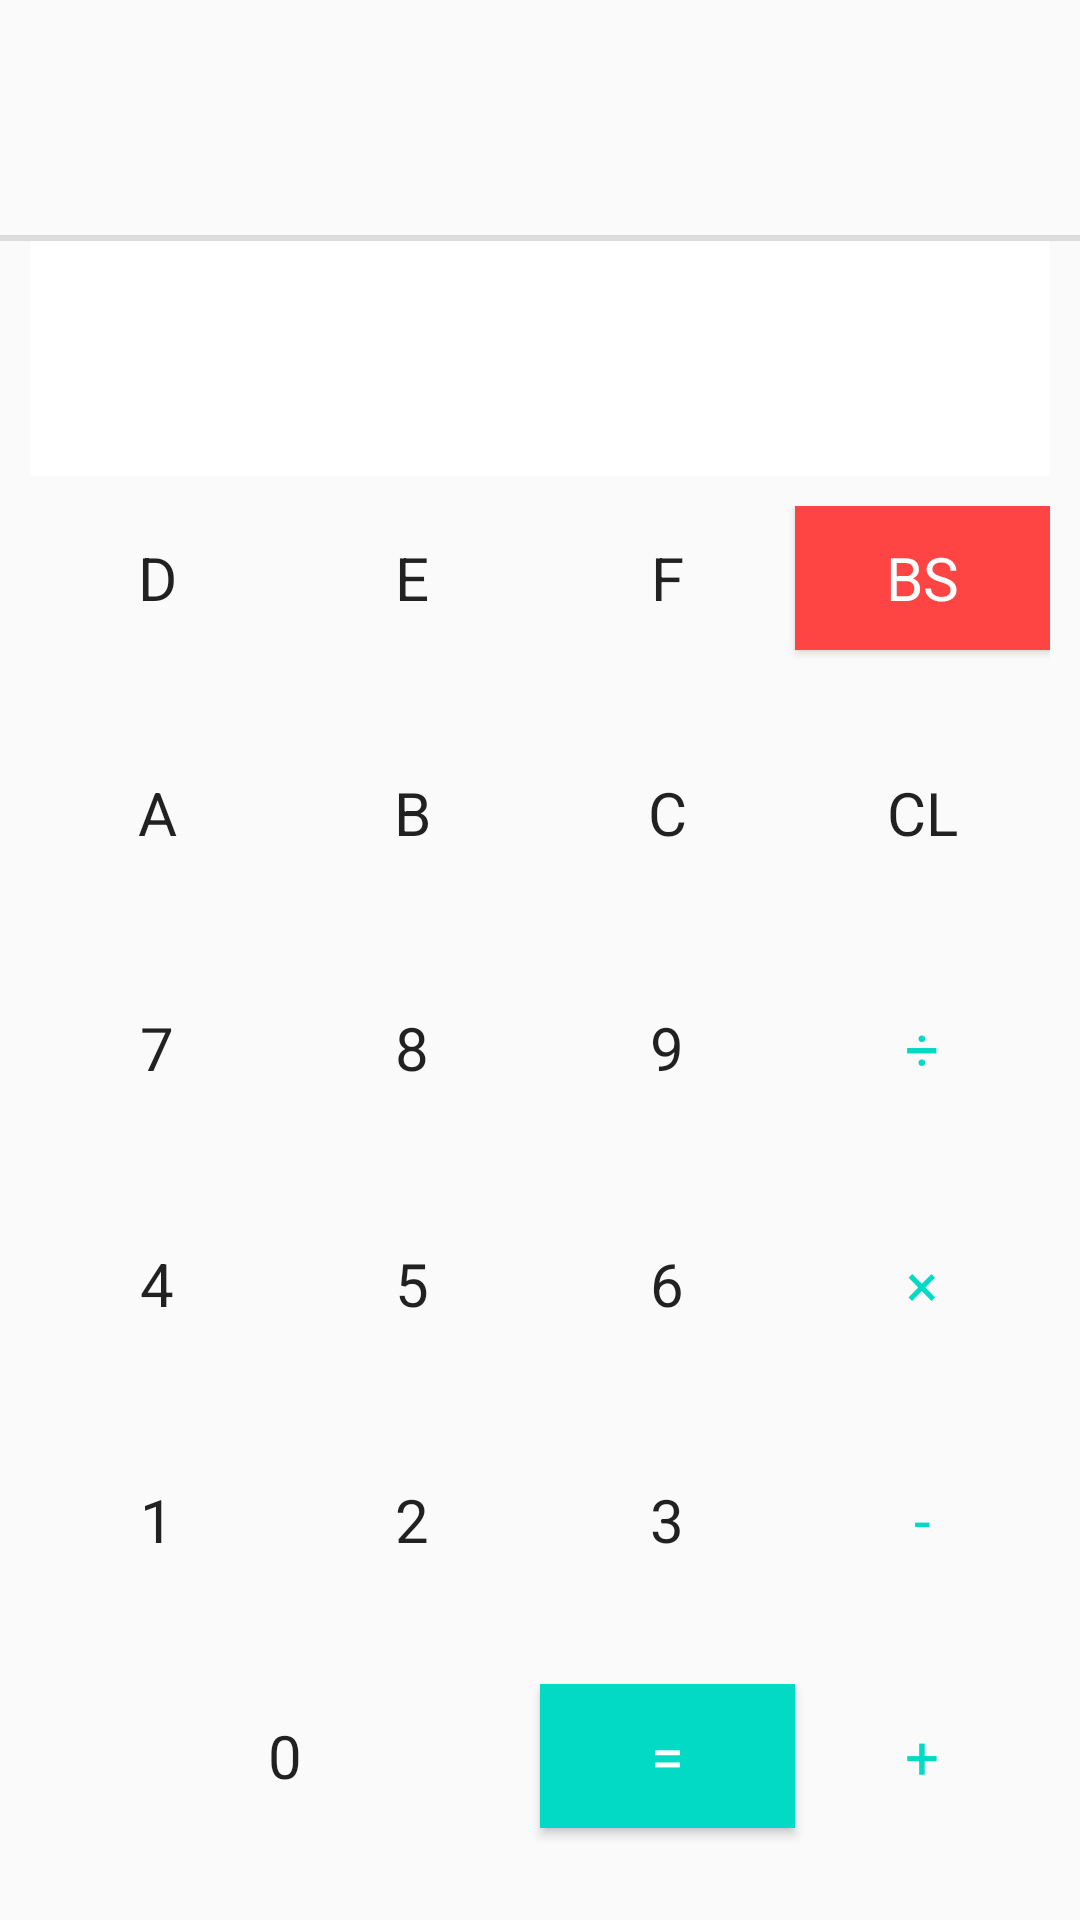

Here is an Android app screen rendered from its layout file. Give the layout XML and the strings, colors and styles it references.
<!-- AndroidManifest.xml: application theme AppTheme -->
<!-- res/layout/activity_main.xml -->
<?xml version="1.0" encoding="utf-8"?>
<LinearLayout xmlns:android="http://schemas.android.com/apk/res/android"
    xmlns:tools="http://schemas.android.com/tools"
    android:layout_width="match_parent"
    android:layout_height="match_parent"
    android:gravity="bottom"
    android:orientation="vertical"
    tools:context=".MainActivity">

    <TextView
        android:id="@+id/log"
        android:layout_width="match_parent"
        android:layout_height="0dp"
        android:layout_weight="1"
        android:gravity="start|center"
        android:maxLines="1"
        android:paddingLeft="10dp"
        android:paddingRight="10dp"
        android:textSize="30sp" />

    <View
        android:id="@+id/divider"
        android:layout_width="match_parent"
        android:layout_height="2dp"
        android:background="?android:attr/listDivider" />

    <LinearLayout
        android:layout_width="match_parent"
        android:layout_height="0dp"
        android:layout_weight="1"
        android:orientation="horizontal"
        android:paddingLeft="10dp"
        android:paddingRight="10dp">

        <TextView
            android:id="@+id/number_field"
            android:layout_width="0dp"
            android:layout_height="match_parent"
            android:layout_weight="3"
            android:background="@android:color/white"
            android:gravity="start|center"
            android:maxLines="1"
            android:textColor="@android:color/black"
            android:textSize="30sp" />

        <Spinner
            android:id="@+id/number_system_base"
            android:layout_width="0dp"
            android:layout_height="match_parent"
            android:layout_weight="1"
            android:background="@android:color/white" />
    </LinearLayout>

    <View
        android:id="@+id/divider2"
        android:layout_width="match_parent"
        android:layout_height="0dp"
        android:layout_margin="5dp"
        android:background="?android:attr/listDivider" />

    <LinearLayout
        android:layout_width="match_parent"
        android:layout_height="0dp"
        android:layout_weight="1"
        android:paddingLeft="10dp"
        android:paddingRight="10dp">

        <Button
            android:id="@+id/d"
            style="@style/Widget.AppCompat.ButtonBar"
            android:layout_width="0dp"
            android:layout_height="wrap_content"
            android:layout_weight="1"
            android:text="D"
            android:textSize="20sp" />

        <Button
            android:id="@+id/e"
            style="@style/Widget.AppCompat.ButtonBar"
            android:layout_width="0dp"
            android:layout_height="wrap_content"
            android:layout_weight="1"
            android:text="E"
            android:textSize="20sp" />

        <Button
            android:id="@+id/f"
            style="@style/Widget.AppCompat.ButtonBar"
            android:layout_width="0dp"
            android:layout_height="wrap_content"
            android:layout_weight="1"
            android:text="F"
            android:textSize="20sp" />

        <Button
            android:id="@+id/backspace"
            style="@style/Widget.AppCompat.ButtonBar"
            android:layout_width="0dp"
            android:layout_height="wrap_content"
            android:layout_weight="1"
            android:background="@android:color/holo_red_light"
            android:text="BS"
            android:textColor="@android:color/white"
            android:textSize="20sp" />

    </LinearLayout>

    <LinearLayout
        android:layout_width="match_parent"
        android:layout_height="0dp"
        android:layout_weight="1"
        android:paddingLeft="10dp"
        android:paddingRight="10dp">

        <Button
            android:id="@+id/a"
            style="@style/Widget.AppCompat.ButtonBar"
            android:layout_width="0dp"
            android:layout_height="wrap_content"
            android:layout_weight="1"
            android:text="A"
            android:textSize="20sp" />

        <Button
            android:id="@+id/b"
            style="@style/Widget.AppCompat.ButtonBar"
            android:layout_width="0dp"
            android:layout_height="wrap_content"
            android:layout_weight="1"
            android:text="B"
            android:textSize="20sp" />

        <Button
            android:id="@+id/c"
            style="@style/Widget.AppCompat.ButtonBar"
            android:layout_width="0dp"
            android:layout_height="wrap_content"
            android:layout_weight="1"
            android:text="C"
            android:textSize="20sp" />

        <Button
            android:id="@+id/clear"
            style="@style/Widget.AppCompat.ButtonBar"
            android:layout_width="0dp"
            android:layout_height="wrap_content"
            android:layout_weight="1"
            android:text="CL"
            android:textSize="20sp" />

    </LinearLayout>

    <LinearLayout
        android:layout_width="match_parent"
        android:layout_height="0dp"
        android:layout_weight="1"
        android:paddingLeft="10dp"
        android:paddingRight="10dp">

        <Button
            android:id="@+id/num_7"
            style="@style/Widget.AppCompat.ButtonBar"
            android:layout_width="0dp"
            android:layout_height="wrap_content"
            android:layout_weight="1"
            android:text="7"
            android:textSize="20sp" />

        <Button
            android:id="@+id/num_8"
            style="@style/Widget.AppCompat.ButtonBar"
            android:layout_width="0dp"
            android:layout_height="wrap_content"
            android:layout_weight="1"
            android:text="8"
            android:textSize="20sp" />

        <Button
            android:id="@+id/num_9"
            style="@style/Widget.AppCompat.ButtonBar"
            android:layout_width="0dp"
            android:layout_height="wrap_content"
            android:layout_weight="1"
            android:text="9"
            android:textSize="20sp" />

        <Button
            android:id="@+id/divide"
            style="@style/Widget.AppCompat.ButtonBar"
            android:layout_width="0dp"
            android:layout_height="wrap_content"
            android:layout_weight="1"
            android:text="÷"
            android:textColor="@color/colorAccent"
            android:textSize="20sp" />

    </LinearLayout>

    <LinearLayout
        android:layout_width="match_parent"
        android:layout_height="0dp"
        android:layout_weight="1"
        android:paddingLeft="10dp"
        android:paddingRight="10dp">

        <Button
            android:id="@+id/num_4"
            style="@style/Widget.AppCompat.ButtonBar"
            android:layout_width="0dp"
            android:layout_height="wrap_content"
            android:layout_weight="1"
            android:text="4"
            android:textSize="20sp" />

        <Button
            android:id="@+id/num_5"
            style="@style/Widget.AppCompat.ButtonBar"
            android:layout_width="0dp"
            android:layout_height="wrap_content"
            android:layout_weight="1"
            android:text="5"
            android:textSize="20sp" />

        <Button
            android:id="@+id/num_6"
            style="@style/Widget.AppCompat.ButtonBar"
            android:layout_width="0dp"
            android:layout_height="wrap_content"
            android:layout_weight="1"
            android:text="6"
            android:textSize="20sp" />

        <Button
            android:id="@+id/multiply"
            style="@style/Widget.AppCompat.ButtonBar"
            android:layout_width="0dp"
            android:layout_height="wrap_content"
            android:layout_weight="1"
            android:text="×"
            android:textColor="@color/colorAccent"
            android:textSize="20sp" />

    </LinearLayout>

    <LinearLayout
        android:layout_width="match_parent"
        android:layout_height="0dp"
        android:layout_weight="1"
        android:paddingLeft="10dp"
        android:paddingRight="10dp">

        <Button
            android:id="@+id/num_1"
            style="@style/Widget.AppCompat.ButtonBar"
            android:layout_width="0dp"
            android:layout_height="wrap_content"
            android:layout_weight="1"
            android:text="1"
            android:textSize="20sp" />

        <Button
            android:id="@+id/num_2"
            style="@style/Widget.AppCompat.ButtonBar"
            android:layout_width="0dp"
            android:layout_height="wrap_content"
            android:layout_weight="1"
            android:text="2"
            android:textSize="20sp" />

        <Button
            android:id="@+id/num_3"
            style="@style/Widget.AppCompat.ButtonBar"
            android:layout_width="0dp"
            android:layout_height="wrap_content"
            android:layout_weight="1"
            android:text="3"
            android:textSize="20sp" />

        <Button
            android:id="@+id/minus"
            style="@style/Widget.AppCompat.ButtonBar"
            android:layout_width="0dp"
            android:layout_height="wrap_content"
            android:layout_weight="1"
            android:text="-"
            android:textColor="@color/colorAccent"
            android:textSize="20sp" />

    </LinearLayout>

    <LinearLayout
        android:layout_width="match_parent"
        android:layout_height="0dp"
        android:layout_weight="1"
        android:orientation="horizontal"
        android:paddingLeft="10dp"
        android:paddingRight="10dp">

        <Button
            android:id="@+id/num_0"
            style="@style/Widget.AppCompat.ButtonBar"
            android:layout_width="0dp"
            android:layout_height="wrap_content"
            android:layout_weight="2"
            android:text="0"
            android:textSize="20sp" />

        <Button
            android:id="@+id/equal"
            style="@style/Widget.AppCompat.ButtonBar"
            android:layout_width="0dp"
            android:layout_height="wrap_content"
            android:layout_weight="1"
            android:background="@color/colorAccent"
            android:text="="
            android:textColor="@android:color/white"
            android:textSize="20sp" />

        <Button
            android:id="@+id/plus"
            style="@style/Widget.AppCompat.ButtonBar"
            android:layout_width="0dp"
            android:layout_height="wrap_content"
            android:layout_weight="1"
            android:text="+"
            android:textColor="@color/colorAccent"
            android:textSize="20sp" />
    </LinearLayout>
</LinearLayout>
<!-- resources referenced by this layout -->
<resources>
  <style name="AppTheme" parent="Theme.AppCompat.Light.DarkActionBar">
          
          <item name="colorPrimary">@color/colorPrimary</item>
          <item name="colorPrimaryDark">@color/colorPrimaryDark</item>
          <item name="colorAccent">@color/colorAccent</item>
      </style>
  <!-- not gathered from this repository: default colours our renderer supplied (Android Studio template values) -->
  <color name="colorPrimary">#FF6200EE</color>
  <color name="colorPrimaryDark">#FF3700B3</color>
  <color name="colorAccent">#FF03DAC5</color>
</resources>
